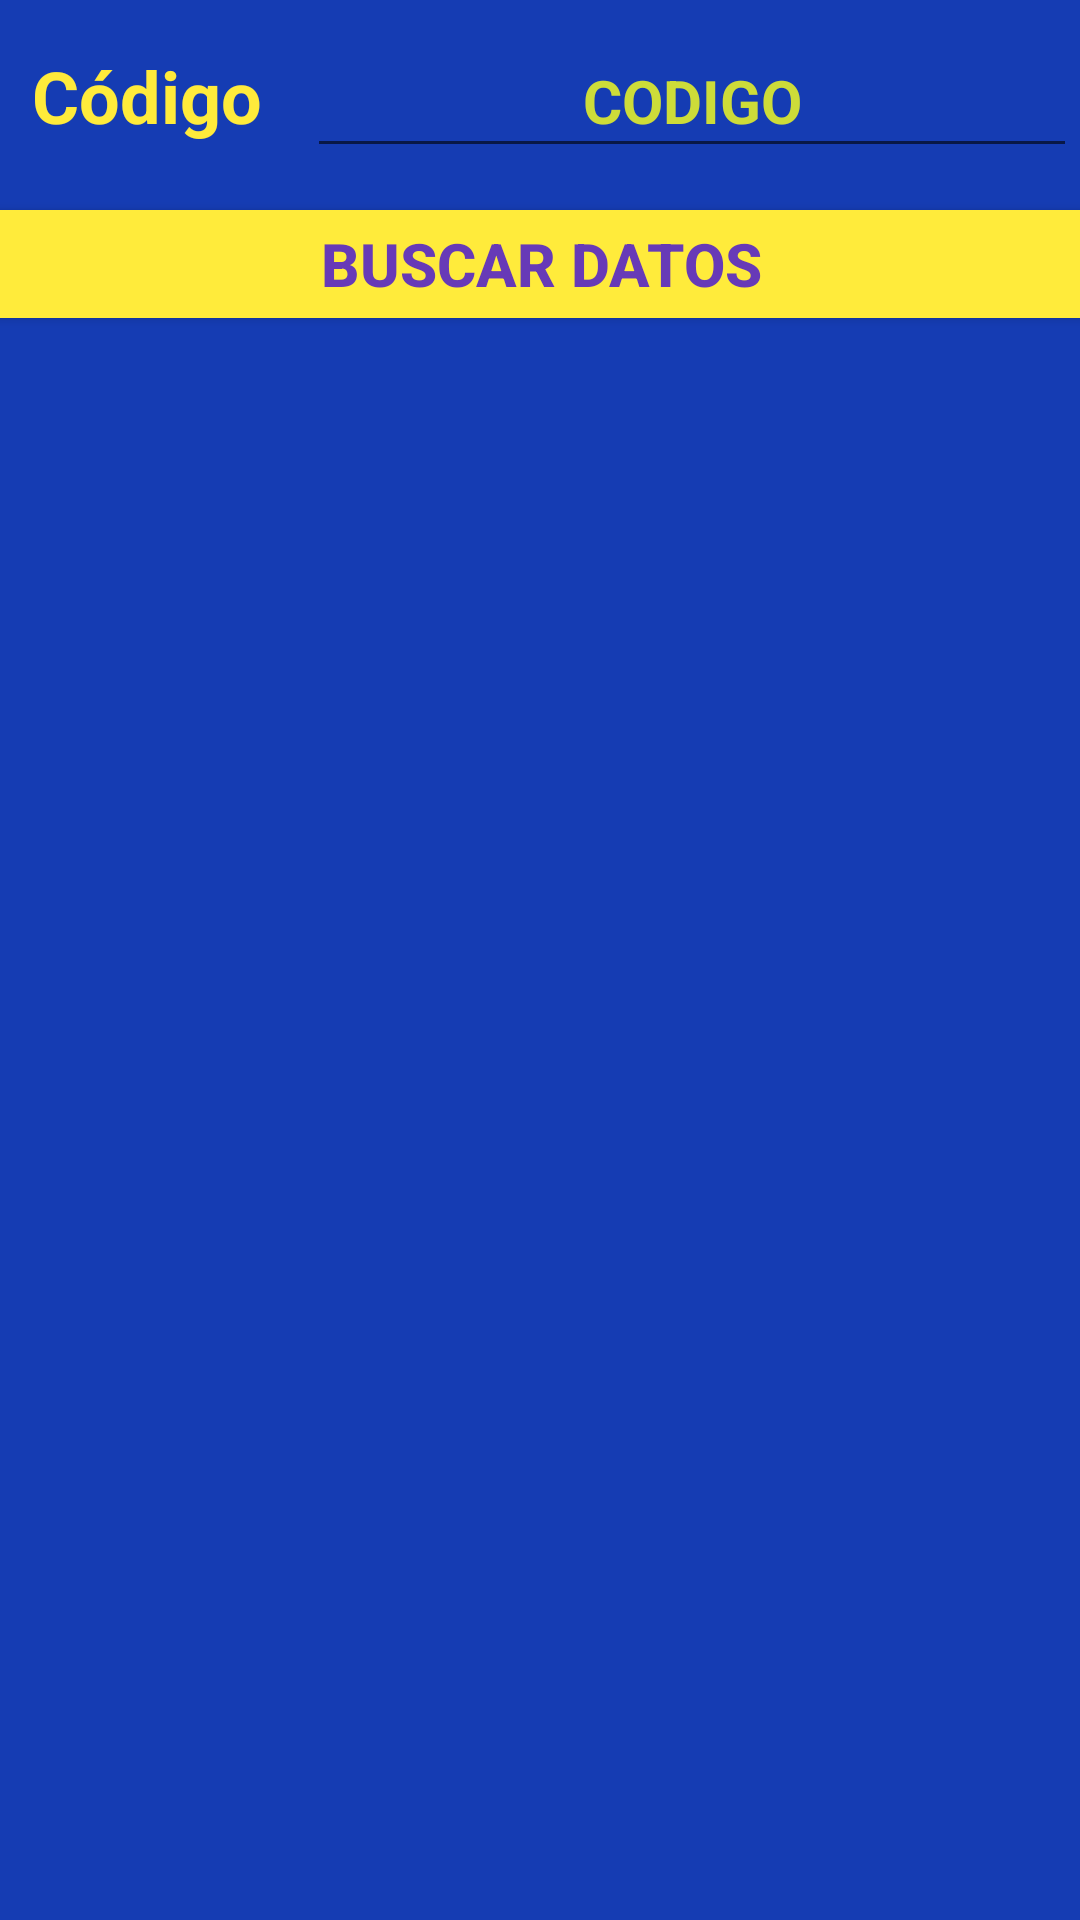

Layout XML and referenced resources for this Android screen:
<!-- AndroidManifest.xml: application theme Theme.AppCompat.Light.NoActionBar -->
<!-- res/layout/activity_busqueda.xml -->
<?xml version="1.0" encoding="utf-8"?>
<androidx.constraintlayout.widget.ConstraintLayout xmlns:android="http://schemas.android.com/apk/res/android"
    xmlns:app="http://schemas.android.com/apk/res-auto"
    xmlns:tools="http://schemas.android.com/tools"
    android:layout_width="match_parent"
    android:layout_height="match_parent"
    android:background="#153CB3"
    tools:context=".Busqueda">

    <LinearLayout
        android:id="@+id/linearbusqueda"
        android:layout_width="match_parent"
        android:layout_height="wrap_content"
        android:layout_marginStart="1dp"
        android:layout_marginTop="8dp"
        android:layout_marginEnd="1dp"
        android:orientation="horizontal"
        app:layout_constraintEnd_toEndOf="parent"
        app:layout_constraintStart_toStartOf="parent"
        app:layout_constraintTop_toTopOf="parent">

        <TextView
            android:id="@+id/tvwcodigo"
            android:layout_width="wrap_content"
            android:layout_height="wrap_content"
            android:layout_weight="1"
            android:text="Código"
            android:textAlignment="center"
            android:textColor="#FFEB3B"
            android:textSize="24sp"
            android:textStyle="bold" />

        <EditText
            android:id="@+id/tvcodigo"
            android:layout_width="wrap_content"
            android:layout_height="wrap_content"
            android:layout_marginLeft="5dp"
            android:layout_weight="1"
            android:ems="10"
            android:inputType="textPersonName"
            android:minHeight="48dp"
            android:text="CODIGO"
            android:textAlignment="center"
            android:textColor="#CDDC39"
            android:textColorHint="#FFEB3B"
            android:textSize="20sp"
            android:textStyle="bold" />

    </LinearLayout>

    <LinearLayout
        android:id="@+id/linearboton"
        android:layout_width="409dp"
        android:layout_height="wrap_content"
        android:layout_marginStart="1dp"
        android:layout_marginTop="8dp"
        android:layout_marginEnd="1dp"
        android:layout_weight="1"
        android:orientation="horizontal"
        app:layout_constraintEnd_toEndOf="parent"
        app:layout_constraintStart_toStartOf="parent"
        app:layout_constraintTop_toBottomOf="@+id/linearbusqueda">

        <Button
            android:id="@+id/bbuscar"
            android:layout_width="wrap_content"
            android:layout_height="wrap_content"
            android:layout_weight="1"
            android:backgroundTint="#FFEB3B"
            android:text="Buscar Datos"
            android:textColor="#673AB7"
            android:textSize="20sp"
            android:textStyle="bold" />
    </LinearLayout>

</androidx.constraintlayout.widget.ConstraintLayout>
<!-- resources referenced by this layout -->
<resources>

</resources>
